Photos from the image-classification dataset "dataset" in the GitHub repository arorahardeep/transferLearnCars. Its 5 classes are: BMW, bugati, Ferrari, lambo, Pagani.

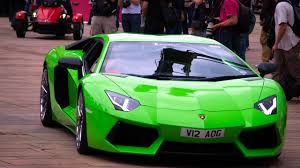
Label: lambo

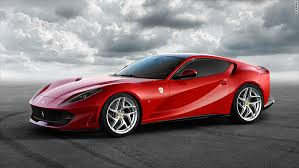
Label: Ferrari

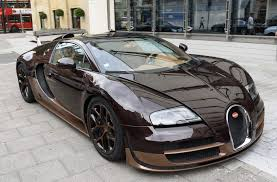
Label: bugati

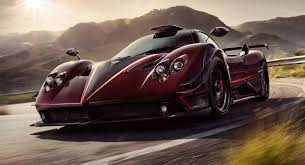
Label: Pagani

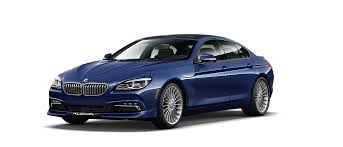
Label: BMW

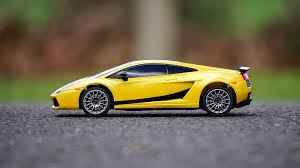
Label: lambo
